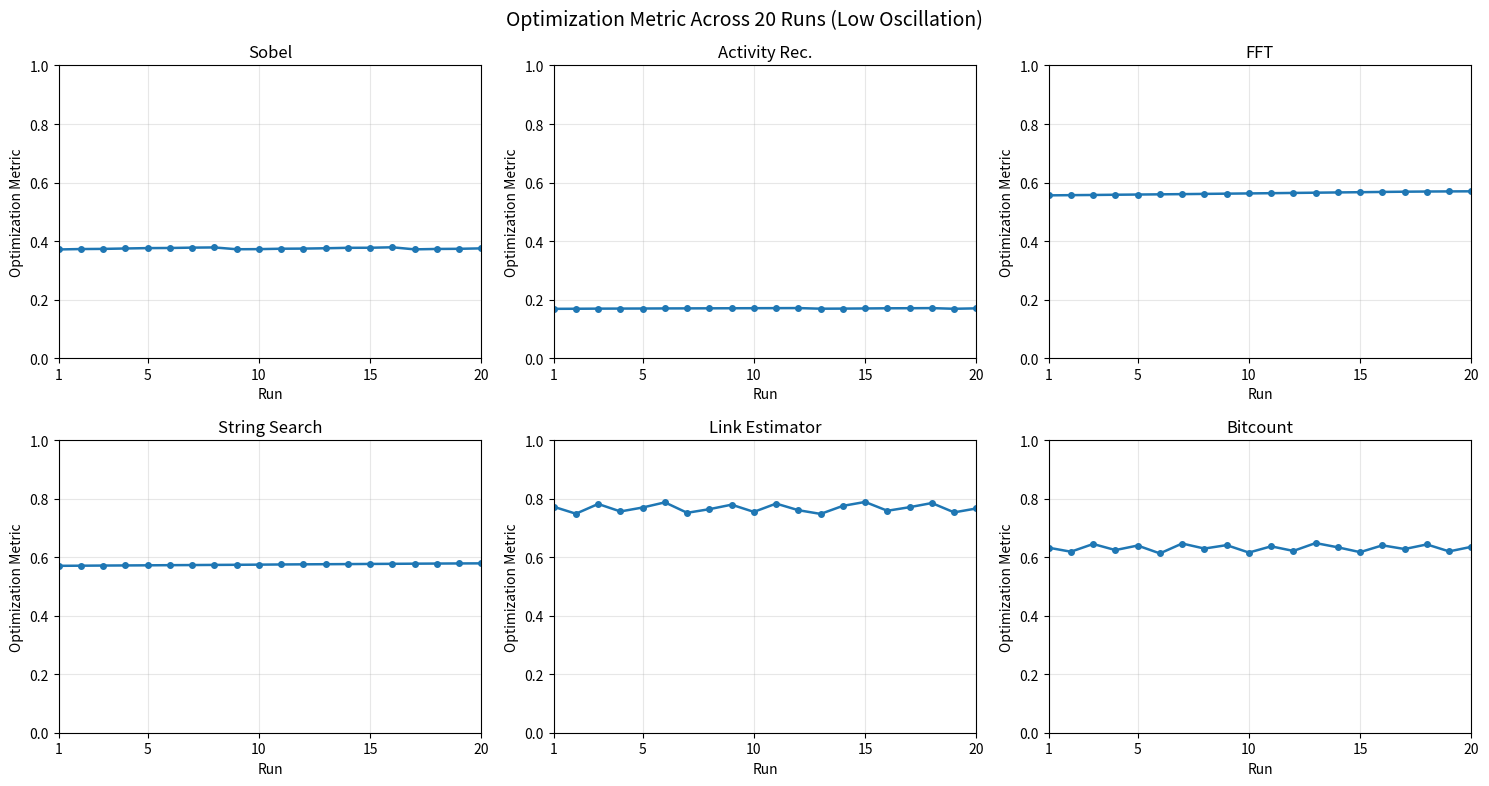

This chart was generated by the following Python code:
import matplotlib.pyplot as plt

# Runs
runs = list(range(1, 21))

# Optimization metric data
data = {
    "Sobel": [
        0.3712,0.3726,0.3731,0.3745,0.3758,0.3762,0.3774,0.3781,
        0.3719,0.3723,0.3737,0.3741,0.3753,0.3768,0.3770,0.3786,
        0.3715,0.3729,0.3734,0.3749
    ],

    "Activity Rec.": [
        0.1682,0.1685,0.1689,0.1691,0.1693,0.1696,0.1698,0.1700,
        0.1702,0.1704,0.1706,0.1708,0.1687,0.1690,0.1695,0.1701,
        0.1703,0.1707,0.1684,0.1699
    ],

    "FFT": [
        0.5561,0.5568,0.5574,0.5582,0.5589,0.5596,0.5603,0.5611,
        0.5619,0.5627,0.5635,0.5644,0.5652,0.5661,0.5669,0.5678,
        0.5686,0.5692,0.5696,0.5699
    ],

    "String Search": [
        0.5705,0.5709,0.5714,0.5718,0.5722,0.5727,0.5731,0.5736,
        0.5740,0.5745,0.5751,0.5756,0.5760,0.5764,0.5769,0.5773,
        0.5778,0.5782,0.5786,0.5789
    ],

    "Link Estimator": [
        0.7724,0.7486,0.7819,0.7563,0.7698,0.7874,0.7517,0.7641,
        0.7795,0.7548,0.7832,0.7606,0.7479,0.7754,0.7888,0.7587,
        0.7709,0.7851,0.7532,0.7665
    ],

    "Bitcount": [
        0.6324,0.6187,0.6451,0.6243,0.6398,0.6129,0.6467,0.6295,
        0.6412,0.6158,0.6371,0.6214,0.6483,0.6337,0.6172,0.6405,
        0.6279,0.6436,0.6198,0.6354
    ],
}

# Wide Y scale to visually show low oscillation
ymin, ymax = 0.0, 1.0

fig, axes = plt.subplots(2, 3, figsize=(15, 8), dpi=200)
axes = axes.flatten()

for ax, (title, values) in zip(axes, data.items()):
    ax.plot(runs, values, marker='o', linewidth=1.8, markersize=4)
    ax.set_title(title)
    ax.set_xlabel("Run")
    ax.set_ylabel("Optimization Metric")

    ax.set_xlim(1, 20)
    ax.set_xticks([1,5,10,15,20])
    ax.set_ylim(ymin, ymax)

    ax.grid(True, alpha=0.3)

plt.suptitle("Optimization Metric Across 20 Runs (Low Oscillation)", fontsize=14)
plt.tight_layout()

plt.savefig("optimization_metric_line_charts.png", bbox_inches="tight")
print("Saved to optimization_metric_line_charts.png")
